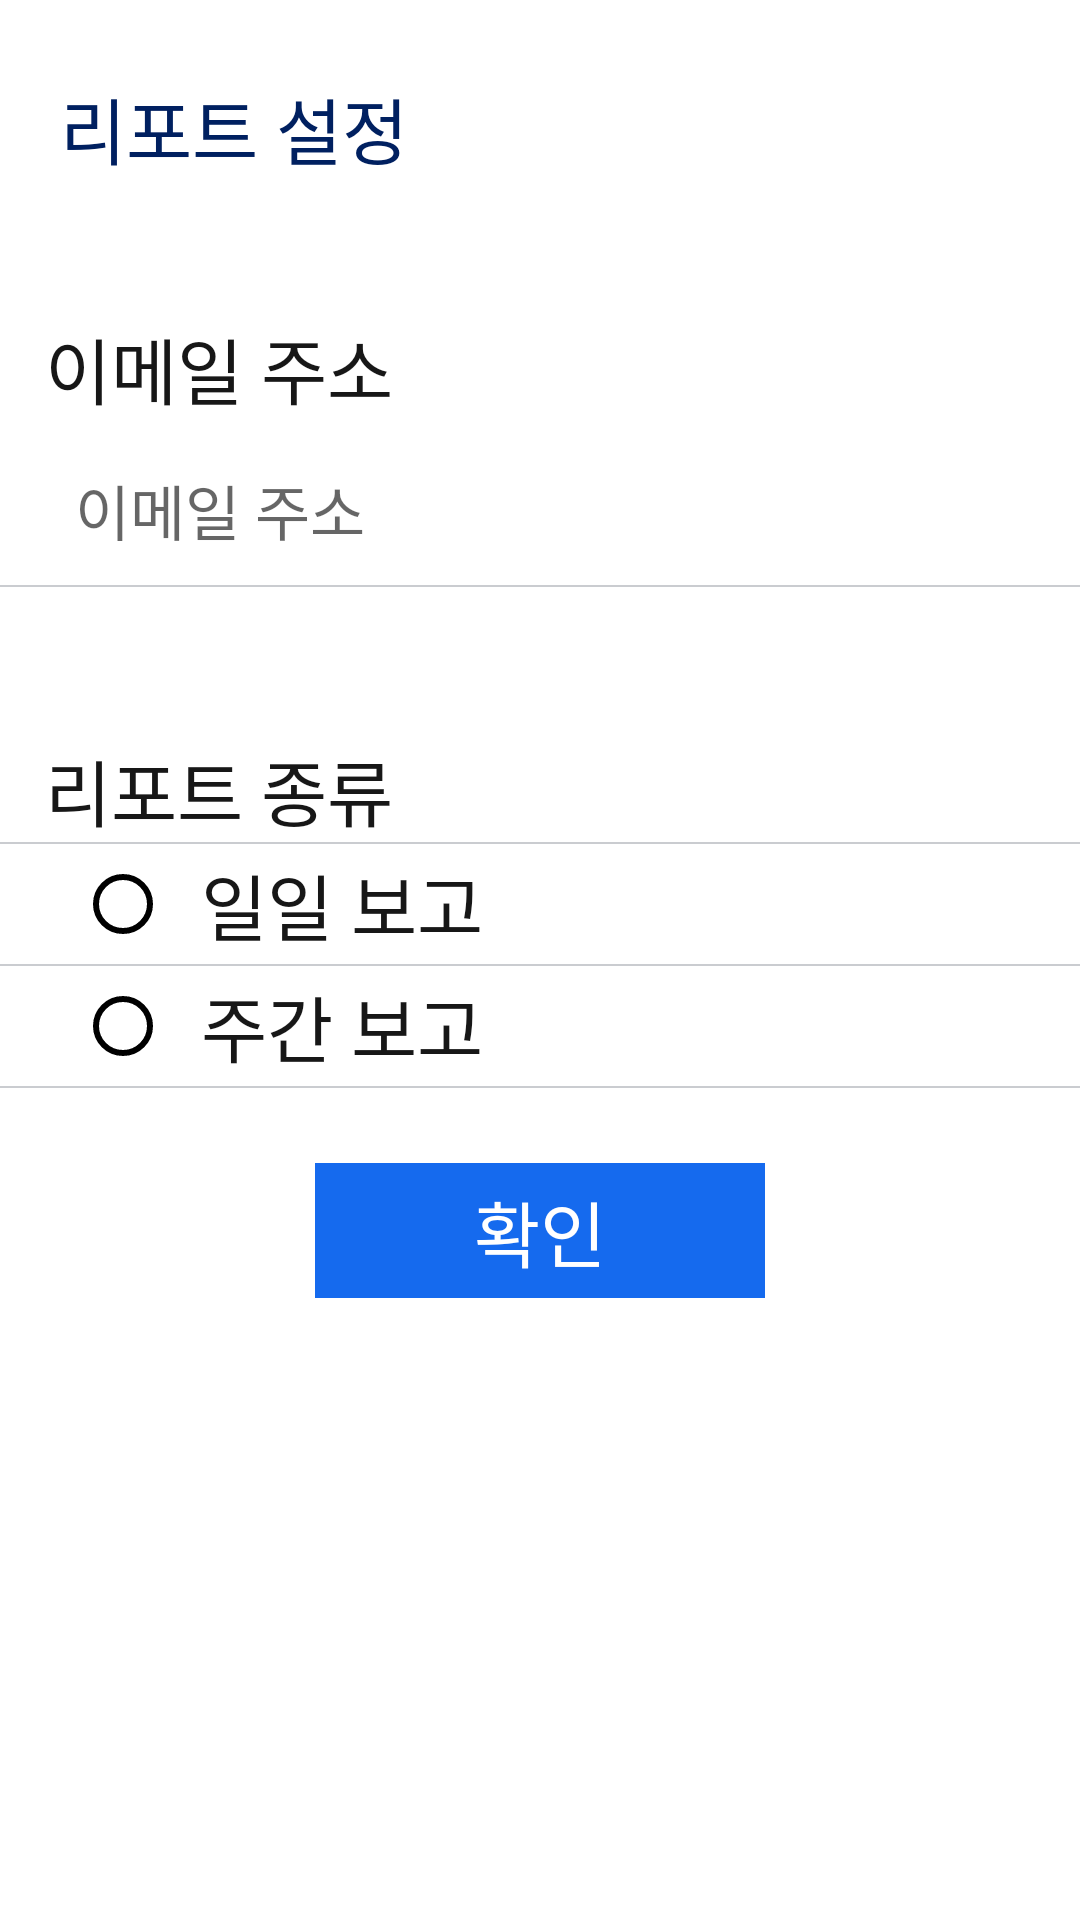

Layout XML and referenced resources for this Android screen:
<!-- AndroidManifest.xml: application theme AppTheme -->
<!-- res/layout/fragment_report_setting.xml -->
<?xml version="1.0" encoding="utf-8"?>
<layout xmlns:android="http://schemas.android.com/apk/res/android">

    <RelativeLayout
        android:layout_width="match_parent"
        android:layout_height="match_parent"
        android:background="@color/white"
        android:orientation="vertical">

        <LinearLayout
            android:layout_width="match_parent"
            android:layout_height="match_parent"
            android:background="@android:color/white"
            android:orientation="vertical">

            <TextView
                android:layout_width="wrap_content"
                android:layout_height="wrap_content"
                android:layout_marginLeft="20dp"
                android:layout_marginTop="25dp"
                android:fontFamily="@font/notosanskrbold"
                android:text="@string/report_setting"
                android:textColor="@color/color_002060"
                android:textSize="24sp" />

            <LinearLayout
                android:layout_width="match_parent"
                android:layout_height="match_parent"
                android:layout_marginTop="25dp"
                android:orientation="vertical">

                <LinearLayout
                    android:layout_width="match_parent"
                    android:layout_height="wrap_content"
                    android:orientation="vertical"
                    android:layout_marginBottom="25dp">

                    <TextView
                        android:layout_width="wrap_content"
                        android:layout_height="wrap_content"
                        android:layout_marginLeft="15dp"
                        android:layout_marginTop="20dp"
                        android:fontFamily="@font/notosanskrregular"
                        android:text="@string/email_address"
                        android:textColor="@color/color_171717"
                        android:textSize="24sp" />

                    <EditText
                        android:id="@+id/edt_email"
                        android:layout_width="match_parent"
                        android:layout_height="50dp"
                        android:layout_marginLeft="15dp"
                        android:layout_marginTop="5dp"
                        android:layout_marginRight="15dp"
                        android:background="@color/white"
                        android:fontFamily="@font/notosanskrregular"
                        android:hint="@string/email_address"
                        android:paddingLeft="10dp"
                        android:paddingRight="10dp"
                        android:textColor="@color/color_171717"
                        android:inputType="textEmailAddress"
                        android:textSize="20sp" />

                    <ImageView
                        android:layout_width="match_parent"
                        android:layout_height="0.5dp"
                        android:layout_alignParentBottom="true"
                        android:background="@color/color_caccd0" />
                </LinearLayout>

                <TextView
                    android:layout_width="wrap_content"
                    android:layout_height="wrap_content"
                    android:layout_marginLeft="15dp"
                    android:layout_marginTop="25dp"
                    android:fontFamily="@font/notosanskrregular"
                    android:text="@string/report_kind"
                    android:textColor="@color/color_171717"
                    android:textSize="24sp" />

                <ImageView
                    android:layout_width="match_parent"
                    android:layout_height="0.5dp"
                    android:layout_alignParentBottom="true"
                    android:background="@color/color_caccd0" />

                <LinearLayout
                    android:id="@+id/lly_daily_report"
                    android:layout_width="match_parent"
                    android:layout_height="40dp">

                    <ImageView
                        android:id="@+id/iv_daily_report"
                        android:layout_width="wrap_content"
                        android:layout_height="wrap_content"
                        android:layout_gravity="center_vertical"
                        android:layout_marginLeft="25dp"
                        android:background="@drawable/btn_radio_off_mtrl" />

                    <TextView
                        android:layout_width="wrap_content"
                        android:layout_height="wrap_content"
                        android:layout_gravity="center_vertical"
                        android:layout_marginLeft="10dp"
                        android:fontFamily="@font/notosanskrregular"
                        android:text="@string/report_daily"
                        android:textColor="@color/color_171717"
                        android:textSize="24sp" />
                </LinearLayout>

                <ImageView
                    android:layout_width="match_parent"
                    android:layout_height="0.5dp"
                    android:layout_alignParentBottom="true"
                    android:background="@color/color_caccd0" />

                <LinearLayout
                    android:id="@+id/lly_weekly_report"
                    android:layout_width="match_parent"
                    android:layout_height="40dp">

                    <ImageView
                        android:id="@+id/iv_weekly_report"
                        android:layout_width="wrap_content"
                        android:layout_height="wrap_content"
                        android:layout_gravity="center_vertical"
                        android:layout_marginLeft="25dp"
                        android:background="@drawable/btn_radio_off_mtrl" />

                    <TextView
                        android:layout_width="wrap_content"
                        android:layout_height="wrap_content"
                        android:layout_gravity="center_vertical"
                        android:layout_marginLeft="10dp"
                        android:fontFamily="@font/notosanskrregular"
                        android:text="@string/report_weekly"
                        android:textColor="@color/color_171717"
                        android:textSize="24sp" />
                </LinearLayout>

                <ImageView
                    android:layout_width="match_parent"
                    android:layout_height="0.5dp"
                    android:layout_alignParentBottom="true"
                    android:background="@color/color_caccd0" />

                <LinearLayout
                    android:layout_width="match_parent"
                    android:layout_height="wrap_content"
                    android:layout_marginTop="25dp"
                    android:orientation="vertical">

                    <TextView
                        android:id="@+id/tv_confirm"
                        android:layout_width="150dp"
                        android:layout_height="45dp"
                        android:layout_gravity="center_horizontal"
                        android:background="@color/color_156aee"
                        android:fontFamily="@font/notosanskrregular"
                        android:gravity="center"
                        android:text="@string/confirm"
                        android:textColor="@color/white"
                        android:textSize="24sp" />
                </LinearLayout>
            </LinearLayout>
        </LinearLayout>
    </RelativeLayout>
</layout>
<!-- resources referenced by this layout -->
<resources>
  <color name="color_002060">#002060</color>
  <color name="color_156aee">#156aee</color>
  <color name="color_171717">#171717</color>
  <color name="color_caccd0">#caccd0</color>
  <color name="white">#FFFFFFFF</color>
  <string name="confirm">확인</string>
  <string name="email_address">이메일 주소</string>
  <string name="report_daily">일일 보고</string>
  <string name="report_kind">리포트 종류</string>
  <string name="report_setting">리포트 설정</string>
  <string name="report_weekly">주간 보고</string>
  <style name="AppTheme" parent="Theme.AppCompat.Light.NoActionBar">
          
          <item name="colorPrimary">@color/colorPrimary</item>
          <item name="colorPrimaryDark">@color/colorPrimaryDark</item>
          <item name="colorAccent">@color/colorAccent</item>
      </style>
  <color name="colorPrimary">#156aee</color>
  <color name="colorPrimaryDark">#156aee</color>
  <color name="colorAccent">#156aee</color>
</resources>
